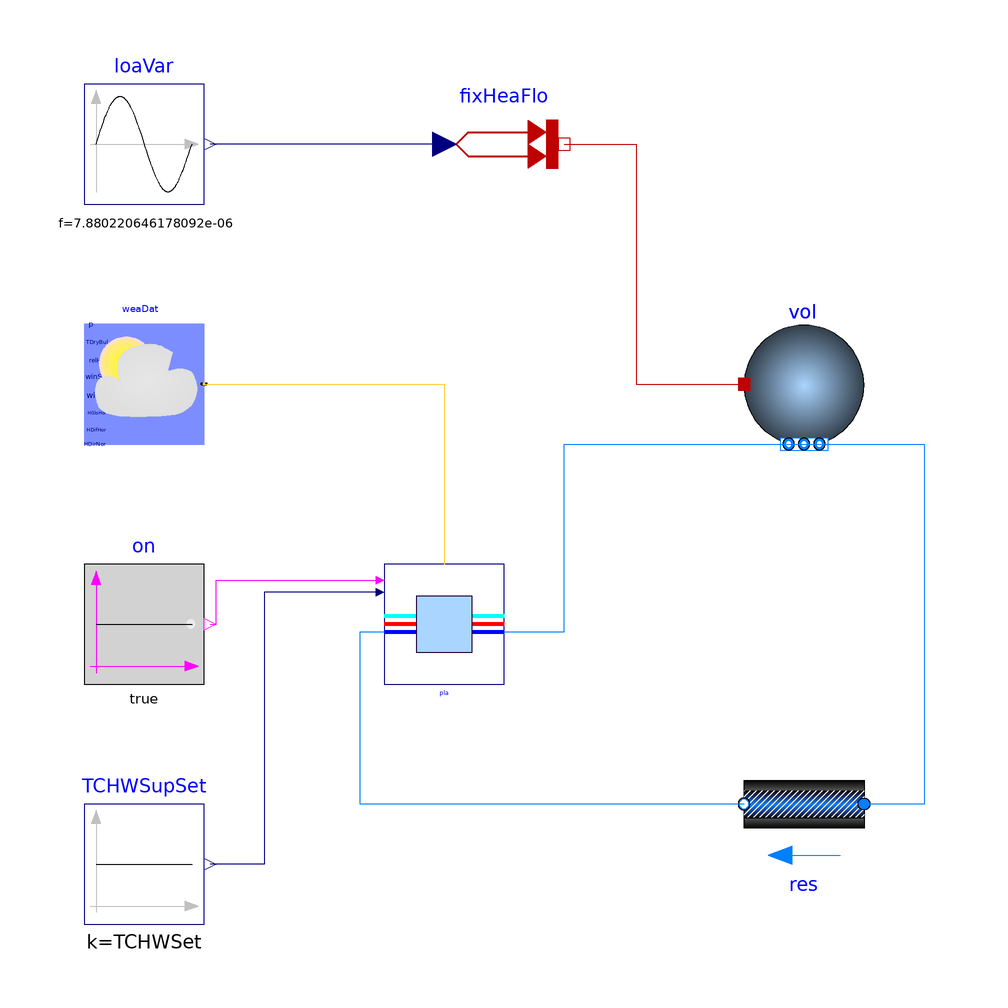

This picture is the connection diagram that the Modelica source below describes through its graphical annotations.

model ElectricChillerParallel_validation
  "Example to test the chiller cooling plant"
  extends Modelica.Icons.Example;
  package Medium=Buildings.Media.Water
    "Medium model for water";
  // chiller and cooling tower
  replaceable parameter Buildings.Fluid.Chillers.Data.ElectricEIR.ElectricEIRChiller_York_YT_1055kW_5_96COP_Vanes perChi
    "Performance data of chiller";
  parameter Modelica.Units.SI.MassFlowRate mCHW_flow_nominal=18.3
    "Nominal chilled water mass flow rate";
  parameter Modelica.Units.SI.MassFlowRate mCW_flow_nominal=34.7
    "Nominal condenser water mass flow rate";
  parameter Modelica.Units.SI.PressureDifference dpCHW_nominal=44.8*1000
    "Nominal chilled water side pressure";
  parameter Modelica.Units.SI.PressureDifference dpCW_nominal=46.2*1000
    "Nominal condenser water side pressure";
  parameter Modelica.Units.SI.Power QChi_nominal=mCHW_flow_nominal*4200*(6.67
       - 18.56) "Nominal cooling capaciaty (Negative means cooling)";
  parameter Modelica.Units.SI.MassFlowRate mMin_flow=mCHW_flow_nominal*0.1
    "Minimum mass flow rate of single chiller";
  parameter Modelica.Units.SI.TemperatureDifference dTApp=3
    "Approach temperature";
  parameter Modelica.Units.SI.Power PFan_nominal=5000 "Fan power";
  // control settings
  parameter Modelica.Units.SI.Temperature TCHWSet=273.15 + 8
    "Chilled water temperature setpoint";
  parameter Modelica.Units.SI.Time tWai=30 "Waiting time";
  // pumps
  parameter Buildings.Fluid.Movers.Data.Generic perCHWPum(
    pressure=Buildings.Fluid.Movers.BaseClasses.Characteristics.flowParameters(
      V_flow=mCHW_flow_nominal/1000*{0.2,0.6,0.8,1.0},
      dp=(dpCHW_nominal+18000+30000)*{1,0.8,0.6,0.2}))
    "Performance data for chilled water pumps";
  parameter Buildings.Fluid.Movers.Data.Generic perCWPum(
    pressure=Buildings.Fluid.Movers.BaseClasses.Characteristics.flowParameters(
      V_flow=mCW_flow_nominal/1000*{0.2,0.6,1.0,1.2},
      dp=(2*dpCW_nominal+60000+6000)*{1,0.8,0.6,0.2}))
    "Performance data for condenser water pumps";
  parameter Modelica.Units.SI.Pressure dpCHWPumVal_nominal=6000
    "Nominal pressure drop of chilled water pump valve";
  parameter Modelica.Units.SI.Pressure dpCWPumVal_nominal=6000
    "Nominal pressure drop of chilled water pump valve";
  parameter Modelica.Units.SI.PressureDifference dpCooTowVal_nominal=6000
    "Nominal pressure difference of the cooling tower valve";
  replaceable Plants.Subsequences.ElectricChillerParallel          pla(
    perChi=perChi,
    dTApp=dTApp,
    perCHWPum=perCHWPum,
    perCWPum=perCWPum,
    mCHW_flow_nominal=mCHW_flow_nominal,
    dpCHW_nominal=dpCHW_nominal,
    QChi_nominal=QChi_nominal,
    mMin_flow=mMin_flow,
    mCW_flow_nominal=mCW_flow_nominal,
    dpCW_nominal=dpCW_nominal,
    TAirInWB_nominal=298.7,
    TCW_nominal=308.15,
    dT_nominal=5.56,
    TMin=288.15,
    PFan_nominal=PFan_nominal,
    dpCooTowVal_nominal=dpCooTowVal_nominal,
    dpCHWPumVal_nominal=dpCHWPumVal_nominal,
    dpCWPumVal_nominal=dpCWPumVal_nominal,
    tWai=tWai,
    energyDynamics=Modelica.Fluid.Types.Dynamics.FixedInitial) constrainedby
    Buildings.DHC.Plants.Cooling.ElectricChillerParallel(
    perChi=perChi,
    dTApp=dTApp,
    perCHWPum=perCHWPum,
    perCWPum=perCWPum,
    mCHW_flow_nominal=mCHW_flow_nominal,
    dpCHW_nominal=dpCHW_nominal,
    QChi_nominal=QChi_nominal,
    mMin_flow=mMin_flow,
    mCW_flow_nominal=mCW_flow_nominal,
    dpCW_nominal=dpCW_nominal,
    TAirInWB_nominal=298.7,
    TCW_nominal=308.15,
    dT_nominal=5.56,
    TMin=288.15,
    PFan_nominal=PFan_nominal,
    dpCooTowVal_nominal=dpCooTowVal_nominal,
    dpCHWPumVal_nominal=dpCHWPumVal_nominal,
    dpCWPumVal_nominal=dpCWPumVal_nominal,
    tWai=tWai,
    energyDynamics=Modelica.Fluid.Types.Dynamics.FixedInitial)
    "District cooling plant"
    annotation (Placement(transformation(extent={{-10,-20},{10,0}})));
  Buildings.BoundaryConditions.WeatherData.ReaderTMY3 weaDat(
    final computeWetBulbTemperature=true,
    filNam=Modelica.Utilities.Files.loadResource(
      "modelica://Buildings/Resources/weatherdata/USA_CA_San.Francisco.Intl.AP.724940_TMY3.mos"))
    "Weather data"
    annotation (Placement(transformation(extent={{-60,20},{-40,40}})));
  Modelica.Blocks.Sources.BooleanConstant on
    "On signal of the plant"
    annotation (Placement(transformation(extent={{-60,-20},{-40,0}})));
  Modelica.Blocks.Sources.Constant TCHWSupSet(
    k=TCHWSet)
    "Chilled water supply temperature setpoint"
    annotation (Placement(transformation(extent={{-60,-60},{-40,-40}})));
  Buildings.Fluid.MixingVolumes.MixingVolume vol(
    nPorts=2,
    redeclare package Medium = Medium,
    m_flow_nominal=pla.numChi*mCHW_flow_nominal,
    V=0.5,
    energyDynamics=Modelica.Fluid.Types.Dynamics.FixedInitial) "Mixing volume"
    annotation (Placement(transformation(extent={{50,20},{70,40}})));
  Modelica.Thermal.HeatTransfer.Sources.PrescribedHeatFlow fixHeaFlo(
    T_ref=293.15)
    "Fixed heat flow rate"
    annotation (Placement(transformation(extent={{0,60},{20,80}})));
  Buildings.Fluid.FixedResistances.PressureDrop res(
    redeclare package Medium = Medium,
    m_flow_nominal=pla.numChi*mCHW_flow_nominal,
    dp_nominal(displayUnit="kPa") = 60000) "Flow resistance"
    annotation (Placement(transformation(extent={{70,-50},{50,-30}})));
  Modelica.Blocks.Sources.Sine loaVar(
    amplitude=913865,
    f=1/126900,
    offset=913865,
    startTime(displayUnit="h") = 21600) "Variable demand load"
    annotation (Placement(transformation(extent={{-60,60},{-40,80}})));
equation
  connect(fixHeaFlo.port,vol.heatPort)
    annotation (Line(points={{20,70},{32,70},{32,30},{50,30}},color={191,0,0}));
  connect(vol.ports[1], res.port_a) annotation (Line(points={{59,20},{80,20},{
          80,-40},{70,-40}},      color={0,127,255}));
  connect(res.port_b, pla.port_aSerCoo) annotation (Line(points={{50,-40},{-14,
          -40},{-14,-11.3333},{-10,-11.3333}}, color={0,127,255}));
  connect(on.y,pla.on)
    annotation (Line(points={{-39,-10},{-38,-10},{-38,-2.66667},{-10.6667,
          -2.66667}},
      color={255,0,255}));
  connect(weaDat.weaBus,pla.weaBus)
    annotation (Line(points={{-40,30},{0,30},{0,0}},
      color={255,204,51}));
  connect(fixHeaFlo.Q_flow,loaVar. y)
    annotation (Line(points={{0,70},{-39,70}}, color={0,0,127}));
  connect(pla.port_bSerCoo, vol.ports[2]) annotation (Line(points={{10,-11.3333},
          {20,-11.3333},{20,20},{61,20}}, color={0,127,255}));
  connect(pla.TCHWSupSet, TCHWSupSet.y) annotation (Line(points={{-10.6667,
          -4.66667},{-30,-4.66667},{-30,-50},{-39,-50}},
                                               color={0,0,127}));
  annotation (
    Icon(
      coordinateSystem(
        preserveAspectRatio=false)),
    Diagram(
      coordinateSystem(
        preserveAspectRatio=false)),
    experiment(
      StopTime=86400,
      Tolerance=1e-06),
    Documentation(
      info="<html>
<p>This model validates the district central cooling plant implemented in
<a href=\"modelica://Buildings.DHC.Plants.Cooling.ElectricChillerParallel\">
Buildings.DHC.Plants.Cooling.ElectricChillerParallel</a>.
</p>
</html>",
      revisions="<html>
<ul>
<li>
December 14, 2022, by Kathryn Hinkelman:<br/>
Enabled filters for CHW pumps and valves. Corrected pressure drop in loop.
This is for <a href=\"https://github.com/lbl-srg/modelica-buildings/issues/2912#issuecomment-1324375700\">issue 2912</a>.
</li>
<li>
October 20, 2021, by Chengnan Shi:<br/>
Revised the model for extensibility. This is for <a href=\"https://github.com/lbl-srg/modelica-buildings/issues/2749\">issue 2749</a>.
</li>
<li>
August 6, 2020 by Jing Wang:<br/>
First implementation.
</li>
</ul>
</html>"),
    __Dymola_Commands(
      file="modelica://Buildings/Resources/Scripts/Dymola/DHC/Plants/Cooling/Examples/ElectricChillerParallel.mos"
      "Simulate and Plot"));
end ElectricChillerParallel_validation;